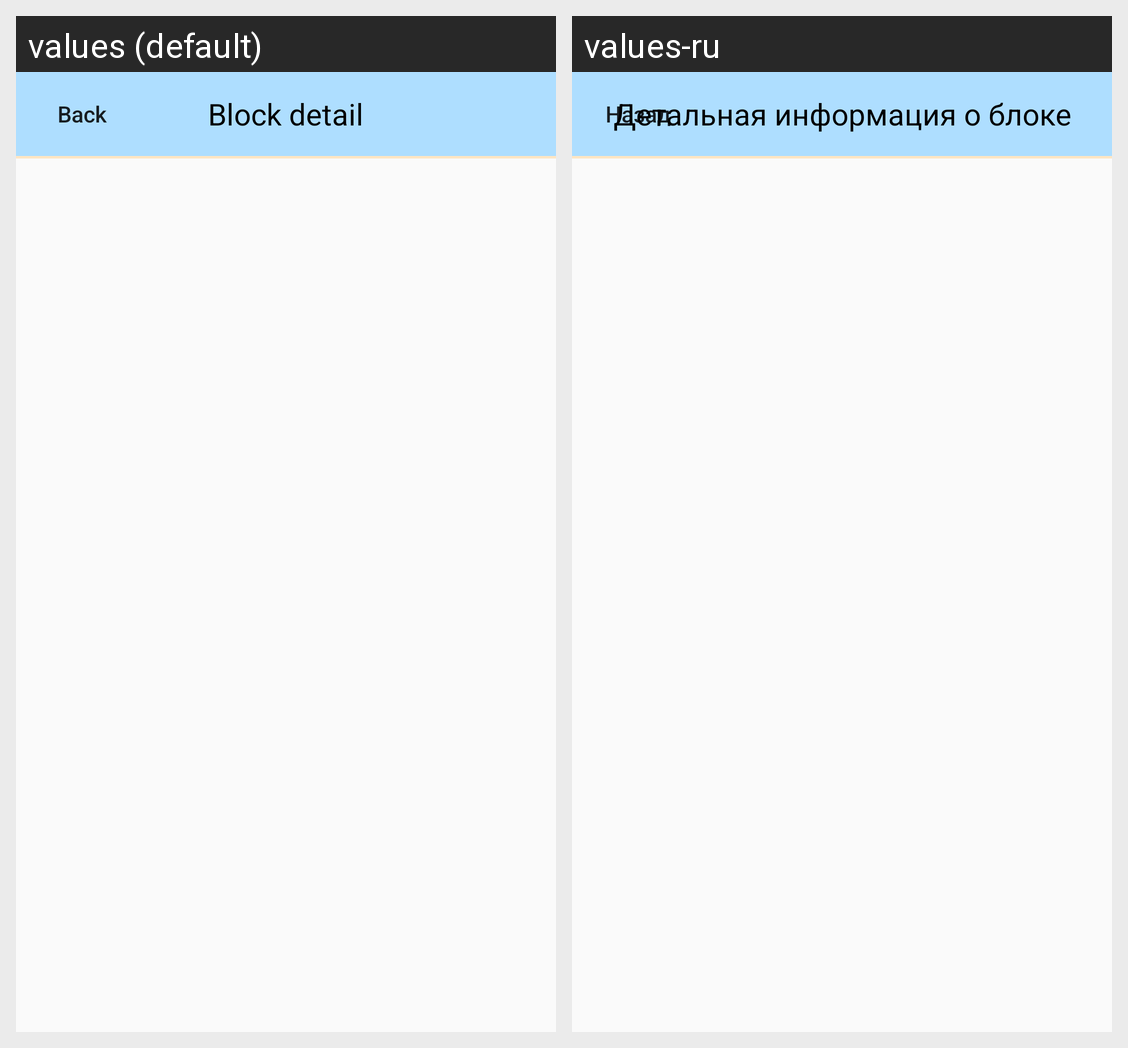

The same Android screen rendered under two of its app's locales, left to right. List the strings drawn on it with the default value and each locale's translation.
Android screen res/layout/activity_block_detail_view.xml rendered under 2 locales, left to right: values (default), values-ru. Device: Nexus 5 (rendered at 1080×1920; each locale shown at half size, 540×960, under a caption strip naming it); theme AppTheme.
Strings drawn on this screen, with the default value and each locale's value (text and hints the layout hard-codes, and strings that could not be matched under every locale, appear in the picture but are not listed):

back_btn
  values: Back
  values-ru: Назад

block_details
  values: Block detail
  values-ru: Детальная информация о блоке
